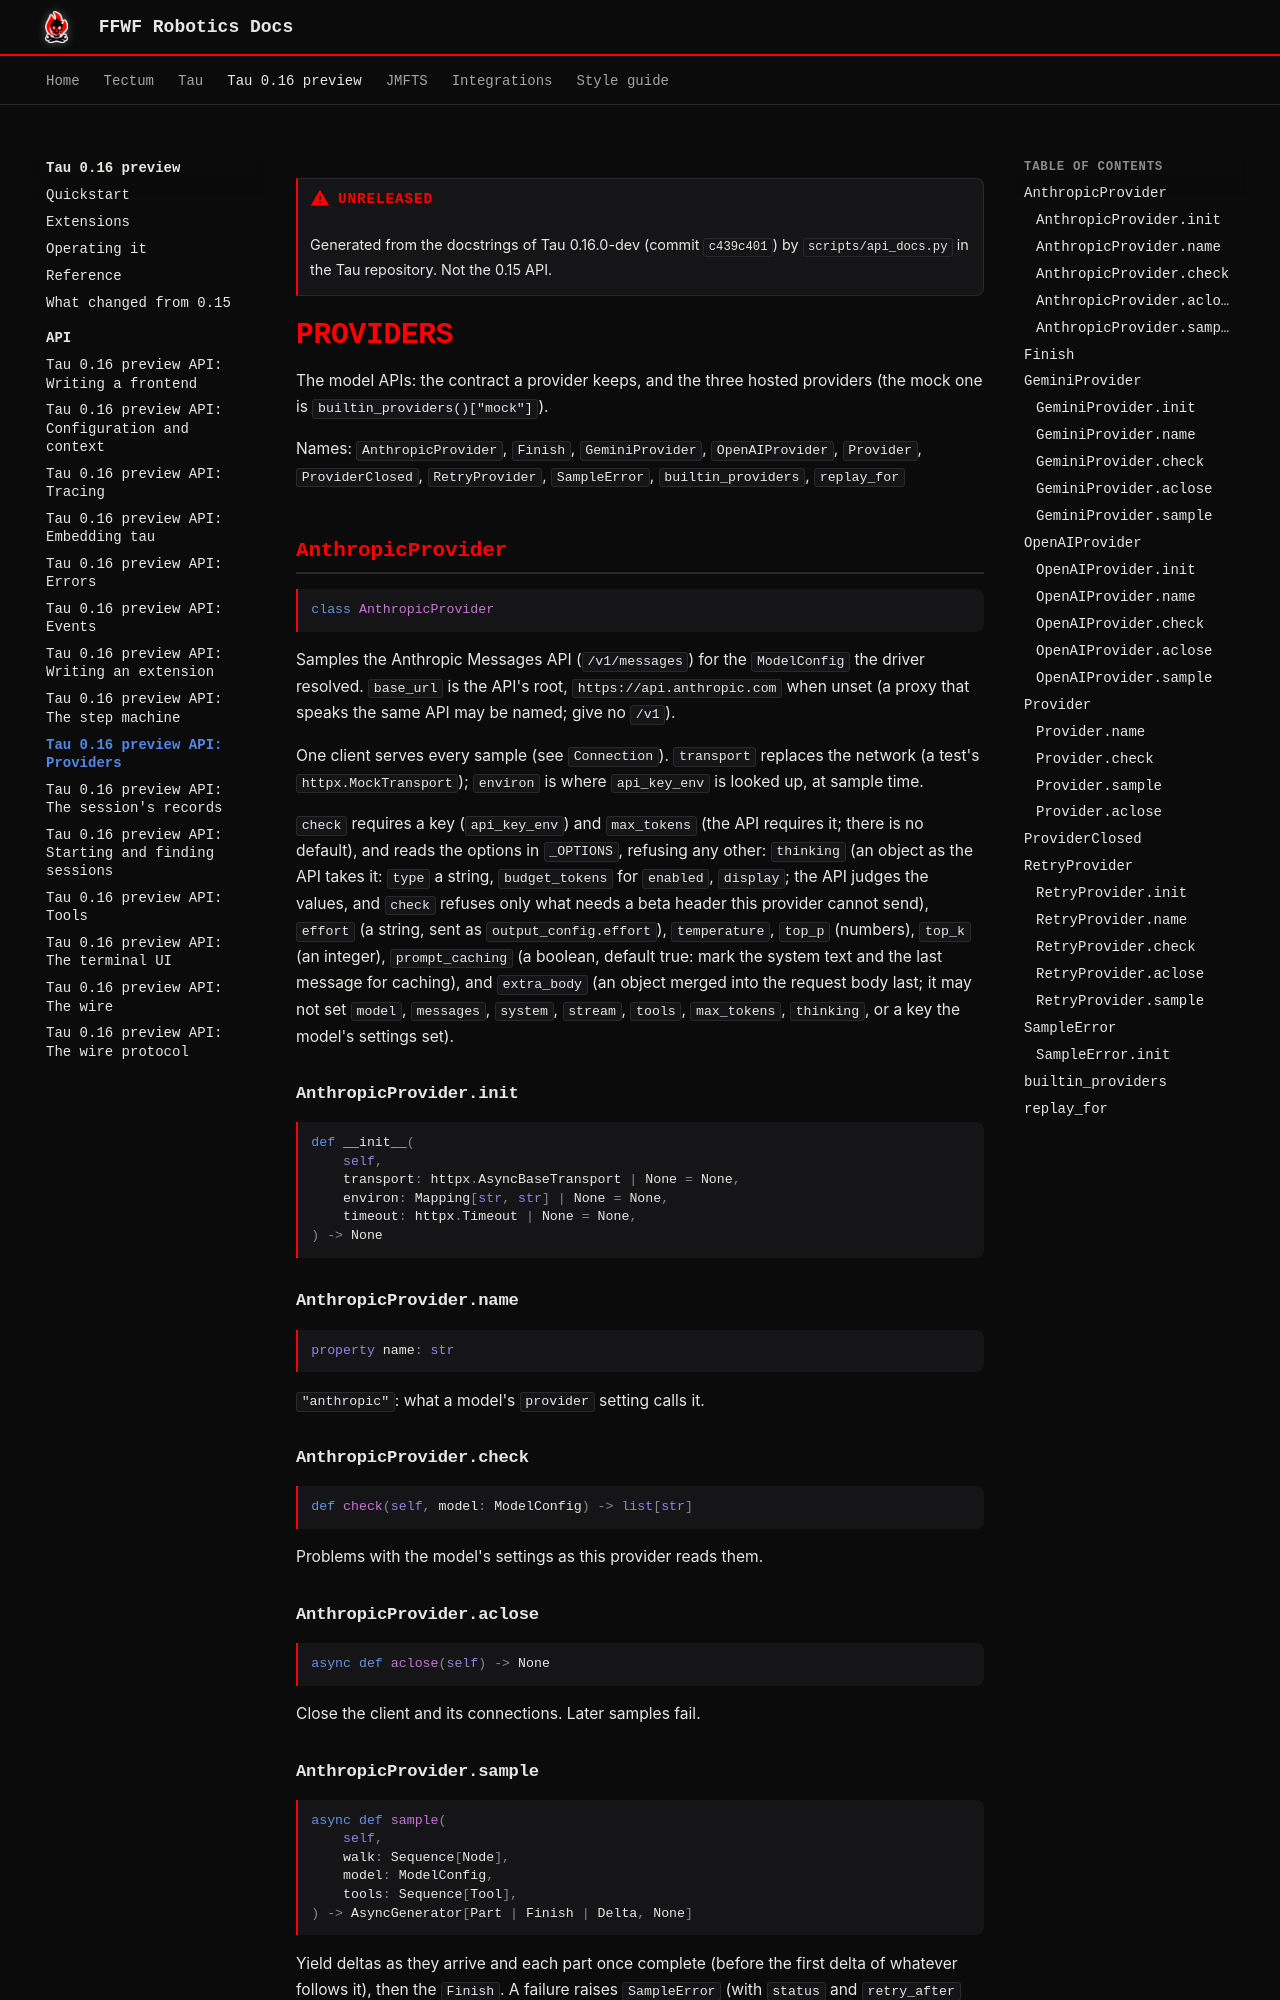

repository: ffwfrobotics/ffwfrobotics.github.io · page: tau/preview/api/providers/index.html · generator: mkdocs

---
title: "Tau 0.16 preview API: Providers"
---

!!! warning "Unreleased"
    Generated from the docstrings of Tau 0.16.0-dev (commit `c439c401`) by `scripts/api_docs.py` in the Tau repository. Not the 0.15 API.

# Providers

The model APIs: the contract a provider keeps, and the three hosted providers (the mock one is `builtin_providers()["mock"]`).

Names: `AnthropicProvider`, `Finish`, `GeminiProvider`, `OpenAIProvider`, `Provider`, `ProviderClosed`, `RetryProvider`, `SampleError`, `builtin_providers`, `replay_for`

## AnthropicProvider

```python
class AnthropicProvider
```

Samples the Anthropic Messages API (`/v1/messages`) for the `ModelConfig` the driver
resolved. `base_url` is the API's root, `https://api.anthropic.com` when unset (a proxy
that speaks the same API may be named; give no `/v1`).

One client serves every sample (see `Connection`). `transport` replaces the network (a
test's `httpx.MockTransport`); `environ` is where `api_key_env` is looked up, at sample
time.

`check` requires a key (`api_key_env`) and `max_tokens` (the API requires it; there is no
default), and reads the options in `_OPTIONS`, refusing any other: `thinking` (an object as
the API takes it: `type` a string, `budget_tokens` for `enabled`, `display`; the API judges
the values, and `check` refuses only what needs a beta header this provider cannot send),
`effort` (a string, sent as `output_config.effort`),
`temperature`, `top_p` (numbers), `top_k` (an integer), `prompt_caching` (a boolean,
default true: mark the system text and the last message for caching), and `extra_body` (an
object merged into the request body last; it may not set `model`, `messages`, `system`,
`stream`, `tools`, `max_tokens`, `thinking`, or a key the model's settings set).

### AnthropicProvider.__init__

```python
def __init__(
    self,
    transport: httpx.AsyncBaseTransport | None = None,
    environ: Mapping[str, str] | None = None,
    timeout: httpx.Timeout | None = None,
) -> None
```

### AnthropicProvider.name

```python
property name: str
```

`"anthropic"`: what a model's `provider` setting calls it.

### AnthropicProvider.check

```python
def check(self, model: ModelConfig) -> list[str]
```

Problems with the model's settings as this provider reads them.

### AnthropicProvider.aclose

```python
async def aclose(self) -> None
```

Close the client and its connections. Later samples fail.
